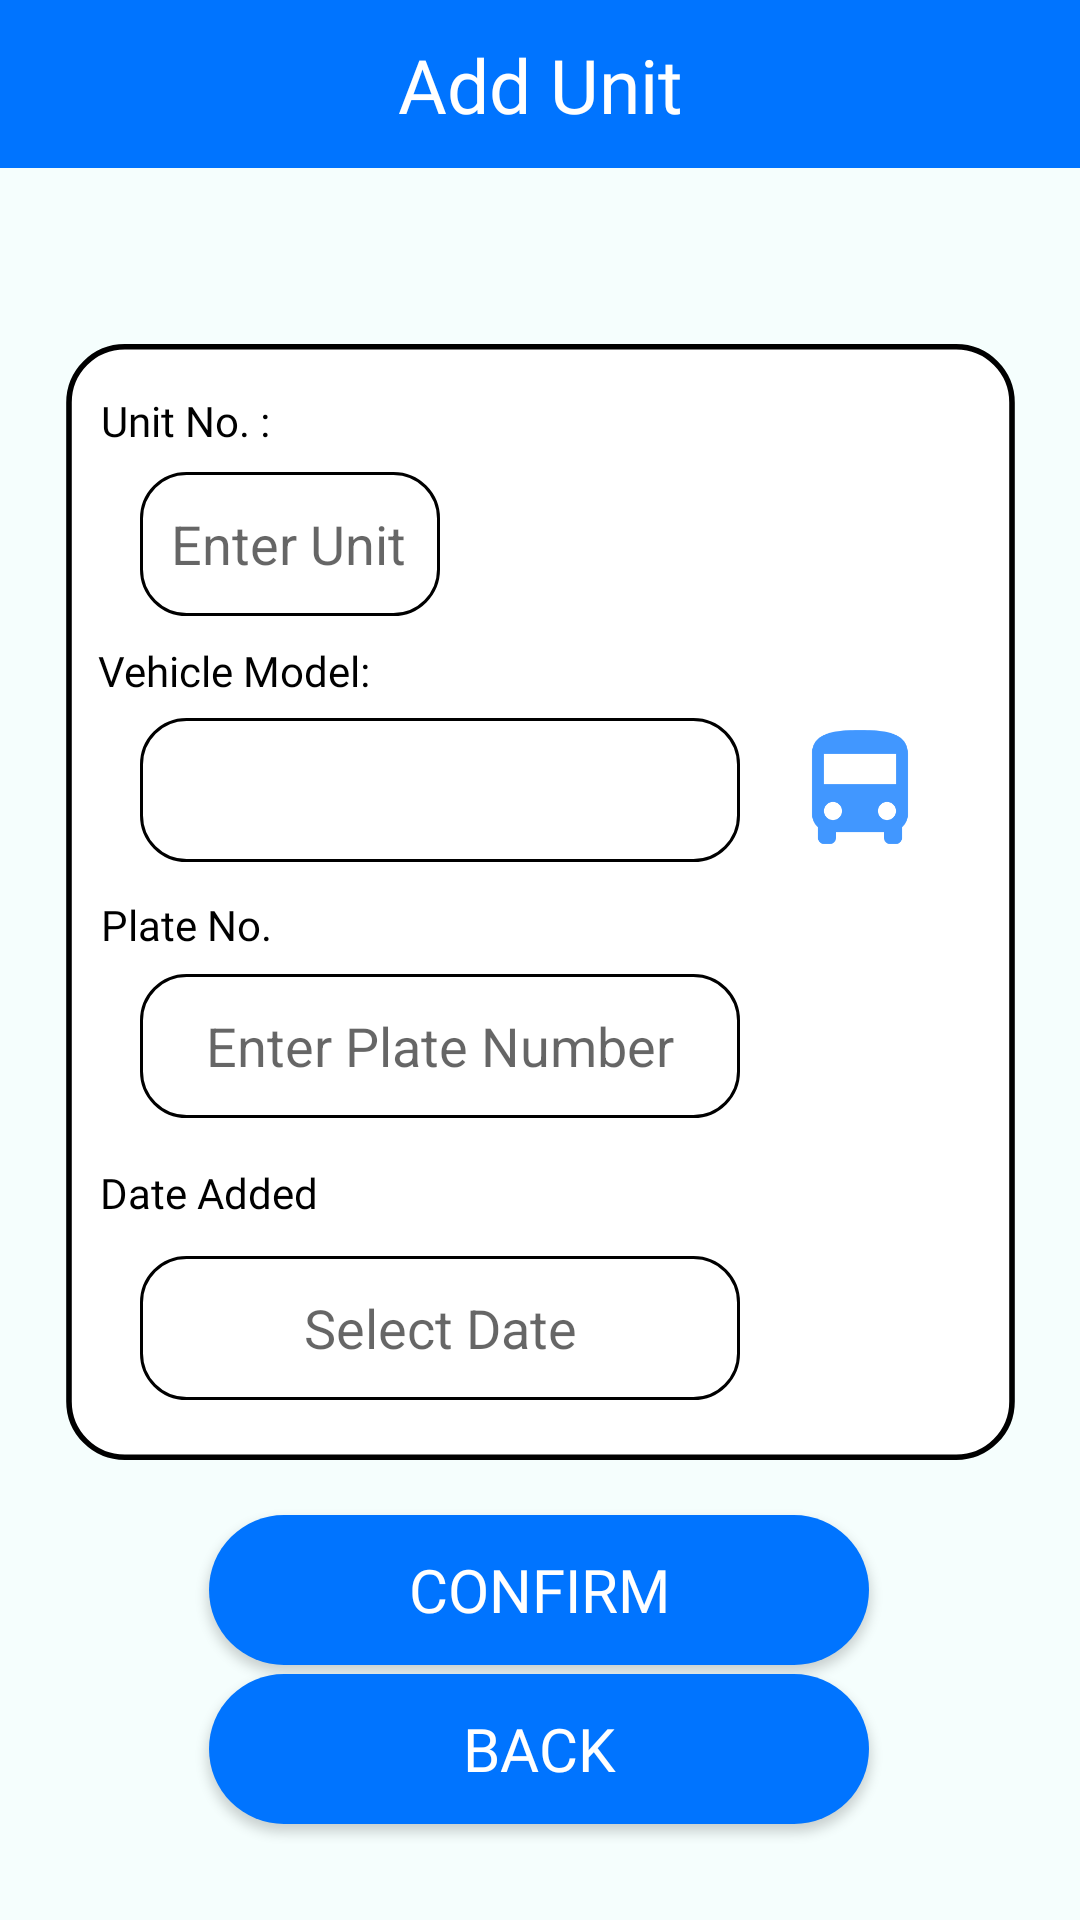

Write the Android layout XML for this screen, with the resource values it uses.
<!-- AndroidManifest.xml: application theme Theme.WeJeep -->
<!-- res/layout/activity_admin_add_unit_screen.xml -->
<?xml version="1.0" encoding="utf-8"?>
<androidx.constraintlayout.widget.ConstraintLayout xmlns:android="http://schemas.android.com/apk/res/android"
    xmlns:app="http://schemas.android.com/apk/res-auto"
    xmlns:tools="http://schemas.android.com/tools"
    android:layout_width="match_parent"
    android:layout_height="match_parent"
    tools:context=".AdminAddUnitScreen"
    android:background="@color/backgroundColor">

    <androidx.appcompat.widget.Toolbar
        android:id="@+id/toolbar_1"
        android:layout_width="0dp"
        android:layout_height="wrap_content"
        android:background="@color/blueTextColor"
        android:minHeight="?attr/actionBarSize"
        android:theme="?attr/actionBarTheme"
        app:layout_constraintEnd_toEndOf="parent"
        app:layout_constraintHorizontal_bias="0.0"
        app:layout_constraintStart_toStartOf="parent"
        app:layout_constraintTop_toTopOf="parent" />

    <TextView
        android:id="@+id/textView14"
        android:layout_width="wrap_content"
        android:layout_height="wrap_content"
        android:text="@string/add_unit"
        android:textColor="@color/white"
        android:fontFamily="@font/londrina_solid_regular"
        android:textSize="25sp"
        app:layout_constraintBottom_toBottomOf="@+id/toolbar_1"
        app:layout_constraintEnd_toEndOf="@+id/toolbar_1"
        app:layout_constraintStart_toStartOf="parent"
        app:layout_constraintTop_toTopOf="@+id/toolbar_1" />

    <Button
        android:id="@+id/btnAddUnit"
        android:layout_width="220dp"
        android:layout_height="50dp"
        android:layout_marginBottom="80dp"
        android:background="@drawable/round_btn_blue"
        android:fontFamily="@font/londrina_solid_regular"
        android:text="@string/confirm"
        android:textColor="@color/white"
        android:textSize="20sp"
        app:layout_constraintBottom_toBottomOf="parent"
        app:layout_constraintEnd_toEndOf="parent"
        app:layout_constraintHorizontal_bias="0.497"
        app:layout_constraintStart_toStartOf="parent"
        app:layout_constraintTop_toBottomOf="@+id/imgview_1"
        app:layout_constraintVertical_bias="0.783"
        tools:ignore="MissingConstraints" />

    <Button
        android:id="@+id/btnBack"
        android:layout_width="220dp"
        android:layout_height="50dp"
        android:background="@drawable/round_btn_blue"
        android:fontFamily="@font/londrina_solid_regular"
        android:text="@string/back"
        android:textColor="@color/white"
        android:textSize="20sp"
        app:layout_constraintBottom_toBottomOf="parent"
        app:layout_constraintEnd_toEndOf="parent"
        app:layout_constraintHorizontal_bias="0.497"
        app:layout_constraintStart_toStartOf="parent"
        app:layout_constraintTop_toTopOf="@+id/toolbar_1"
        app:layout_constraintVertical_bias="0.946"
        tools:ignore="MissingConstraints" />

    <androidx.constraintlayout.utils.widget.ImageFilterView
        android:id="@+id/imgview_1"
        android:layout_width="339dp"
        android:layout_height="372dp"
        app:layout_constraintBottom_toBottomOf="parent"
        app:layout_constraintEnd_toEndOf="parent"
        app:layout_constraintStart_toStartOf="parent"
        app:layout_constraintTop_toBottomOf="@+id/toolbar_1"
        app:layout_constraintVertical_bias="0.277"
        app:srcCompat="@drawable/rectangle_white_bg"
        tools:ignore="MissingConstraints" />

    <TextView
        android:id="@+id/textView15"
        android:layout_width="wrap_content"
        android:layout_height="wrap_content"
        android:fontFamily="@font/londrina_solid_regular"
        android:text="@string/unit_no"
        android:textColor="@color/black"
        app:layout_constraintBottom_toBottomOf="@+id/imgview_1"
        app:layout_constraintEnd_toEndOf="@+id/imgview_1"
        app:layout_constraintHorizontal_bias="0.081"
        app:layout_constraintStart_toStartOf="@+id/imgview_1"
        app:layout_constraintTop_toTopOf="@+id/imgview_1"
        app:layout_constraintVertical_bias="0.045"
        tools:ignore="MissingConstraints" />

    <TextView
        android:id="@+id/textView16"
        android:layout_width="wrap_content"
        android:layout_height="wrap_content"
        android:fontFamily="@font/londrina_solid_regular"
        android:text="@string/plate_no"
        android:textColor="@color/black"
        app:layout_constraintBottom_toBottomOf="@+id/imgview_1"
        app:layout_constraintEnd_toEndOf="@+id/imgview_1"
        app:layout_constraintHorizontal_bias="0.082"
        app:layout_constraintStart_toStartOf="@+id/imgview_1"
        app:layout_constraintTop_toTopOf="@+id/imgview_1"
        app:layout_constraintVertical_bias="0.521" />

    <TextView
        android:id="@+id/textView17"
        android:layout_width="wrap_content"
        android:layout_height="wrap_content"
        android:fontFamily="@font/londrina_solid_regular"
        android:text="@string/vehicle_model"
        android:textColor="@color/black"
        app:layout_constraintBottom_toBottomOf="@+id/imgview_1"
        app:layout_constraintEnd_toEndOf="@+id/imgview_1"
        app:layout_constraintHorizontal_bias="0.089"
        app:layout_constraintStart_toStartOf="@+id/imgview_1"
        app:layout_constraintTop_toTopOf="@+id/imgview_1"
        app:layout_constraintVertical_bias="0.281"
        tools:ignore="MissingConstraints" />

    <TextView
        android:id="@+id/textView18"
        android:layout_width="wrap_content"
        android:layout_height="wrap_content"
        android:fontFamily="@font/londrina_solid_regular"
        android:text="@string/date_added"
        android:textColor="@color/black"
        app:layout_constraintBottom_toBottomOf="@+id/imgview_1"
        app:layout_constraintEnd_toEndOf="@+id/imgview_1"
        app:layout_constraintHorizontal_bias="0.085"
        app:layout_constraintStart_toStartOf="@+id/imgview_1"
        app:layout_constraintTop_toTopOf="@+id/imgview_1"
        app:layout_constraintVertical_bias="0.774" />

    <EditText
        android:id="@+id/etUnitNumber"
        android:layout_width="100dp"
        android:layout_height="48dp"
        android:background="@drawable/rounded_edit_text"
        android:ems="10"
        android:hint="@string/enter_unit_number"
        android:importantForAutofill="no"
        android:inputType="number"
        android:textAlignment="center"
        app:layout_constraintBottom_toBottomOf="@+id/imgview_1"
        app:layout_constraintEnd_toEndOf="@+id/imgview_1"
        app:layout_constraintHorizontal_bias="0.15"
        app:layout_constraintStart_toStartOf="@+id/imgview_1"
        app:layout_constraintTop_toTopOf="@+id/imgview_1"
        app:layout_constraintVertical_bias="0.132"
        tools:ignore="MissingConstraints" />

    <Spinner
        android:id="@+id/spinnerVehicleModel"
        android:layout_width="200dp"
        android:layout_height="48dp"
        android:background="@drawable/rounded_edit_text"
        android:ems="10"
        android:hint="@string/enter_vehicle_model"
        android:importantForAutofill="no"
        android:inputType="text"
        android:textAlignment="center"
        app:layout_constraintBottom_toBottomOf="@+id/imgview_1"
        app:layout_constraintEnd_toEndOf="@+id/imgview_1"
        app:layout_constraintHorizontal_bias="0.258"
        app:layout_constraintStart_toStartOf="@+id/imgview_1"
        app:layout_constraintTop_toTopOf="@+id/imgview_1"
        app:layout_constraintVertical_bias="0.385"
        tools:ignore="MissingConstraints" />

    <EditText
        android:id="@+id/etPlateNumber"
        android:layout_width="200dp"
        android:layout_height="48dp"
        android:background="@drawable/rounded_edit_text"
        android:ems="10"
        android:hint="@string/enter_plate_number"
        android:importantForAutofill="no"
        android:textAlignment="center"
        app:layout_constraintBottom_toBottomOf="@+id/imgview_1"
        app:layout_constraintEnd_toEndOf="@+id/imgview_1"
        app:layout_constraintHorizontal_bias="0.258"
        app:layout_constraintStart_toStartOf="@+id/imgview_1"
        app:layout_constraintTop_toTopOf="@+id/imgview_1"
        app:layout_constraintVertical_bias="0.648"
        tools:ignore="MissingConstraints" />

    <EditText
        android:id="@+id/etUnitDateAdded"
        android:layout_width="200dp"
        android:layout_height="48dp"
        android:background="@drawable/rounded_edit_text"
        android:clickable="false"
        android:ems="10"
        android:focusable="false"
        android:hint="Select Date"
        android:importantForAutofill="no"
        android:textAlignment="center"
        app:layout_constraintBottom_toBottomOf="@+id/imgview_1"
        app:layout_constraintEnd_toEndOf="@+id/imgview_1"
        app:layout_constraintHorizontal_bias="0.258"
        app:layout_constraintStart_toStartOf="@+id/imgview_1"
        app:layout_constraintTop_toTopOf="@+id/imgview_1"
        app:layout_constraintVertical_bias="0.938" />

    <Button
        android:id="@+id/btnAddVehicleModel"
        android:layout_width="48dp"
        android:layout_height="48dp"
        android:layout_marginEnd="28dp"
        android:background="@drawable/bus_logo"
        app:layout_constraintBottom_toBottomOf="@+id/imgview_1"
        app:layout_constraintEnd_toEndOf="@+id/imgview_1"
        app:layout_constraintHorizontal_bias="0.592"
        app:layout_constraintStart_toEndOf="@+id/spinnerVehicleModel"
        app:layout_constraintTop_toTopOf="@+id/imgview_1"
        app:layout_constraintVertical_bias="0.385" />

</androidx.constraintlayout.widget.ConstraintLayout>
<!-- resources referenced by this layout -->
<resources>
  <color name="backgroundColor">#F5FEFD</color>
  <color name="black">#000000</color>
  <color name="blueTextColor">#0074FF</color>
  <color name="white">#FFFFFFFF</color>
  <!-- drawable bus_logo (drawable) -->
  <vector android:height="24dp" android:tint="#4197FF"
      android:viewportHeight="24" android:viewportWidth="24"
      android:width="24dp" xmlns:android="http://schemas.android.com/apk/res/android">
      <path android:fillColor="@android:color/white" android:pathData="M4,16c0,0.88 0.39,1.67 1,2.22L5,20c0,0.55 0.45,1 1,1h1c0.55,0 1,-0.45 1,-1v-1h8v1c0,0.55 0.45,1 1,1h1c0.55,0 1,-0.45 1,-1v-1.78c0.61,-0.55 1,-1.34 1,-2.22L20,6c0,-3.5 -3.58,-4 -8,-4s-8,0.5 -8,4v10zM7.5,17c-0.83,0 -1.5,-0.67 -1.5,-1.5S6.67,14 7.5,14s1.5,0.67 1.5,1.5S8.33,17 7.5,17zM16.5,17c-0.83,0 -1.5,-0.67 -1.5,-1.5s0.67,-1.5 1.5,-1.5 1.5,0.67 1.5,1.5 -0.67,1.5 -1.5,1.5zM18,11L6,11L6,6h12v5z"/>
  </vector>
  <!-- drawable rectangle_white_bg (drawable) -->
  <?xml version="1.0" encoding="utf-8"?>
  <shape xmlns:android="http://schemas.android.com/apk/res/android"
      android:shape="rectangle">
  
      <size
          android:height="200dp"
          android:width="170dp"/>
  
      <solid
          android:color="@color/white"/>
  
      <corners
          android:radius="10dp"/>
  
      <stroke
          android:width="1dp"/>
  
  </shape>
  <!-- drawable round_btn_blue (drawable) -->
  <?xml version="1.0" encoding="utf-8"?>
  <shape xmlns:android="http://schemas.android.com/apk/res/android">
  <solid
      android:color="@color/blueTextColor"/>
      <corners android:radius="30dp"/>
  </shape>
  <!-- drawable rounded_edit_text (drawable) -->
  <?xml version="1.0" encoding="utf-8"?>
  <shape xmlns:android="http://schemas.android.com/apk/res/android"
      android:shape="rectangle">
  
      <solid
          android:color="@color/white"/>
      <corners
          android:radius="15dp"/>
      <stroke
          android:width="1dp"/>
      <padding
          android:bottom="10dp"
          android:top="10dp"
          android:left="10dp"
          android:right="10dp"/>
  
  </shape>
  <string name="add_unit">Add Unit</string>
  <string name="back">Back</string>
  <string name="confirm">Confirm</string>
  <string name="date_added">Date Added</string>
  <string name="enter_plate_number">Enter Plate Number</string>
  <string name="enter_unit_number">Enter Unit Number</string>
  <string name="enter_vehicle_model">Enter Vehicle Model</string>
  <string name="plate_no">Plate No.</string>
  <string name="unit_no">Unit No. :</string>
  <string name="vehicle_model">Vehicle Model:</string>
  <style name="Theme.WeJeep" parent="Base.Theme.WeJeep" />
  <style name="Base.Theme.WeJeep" parent="Theme.AppCompat.Light.NoActionBar">
          
          
      </style>
</resources>
